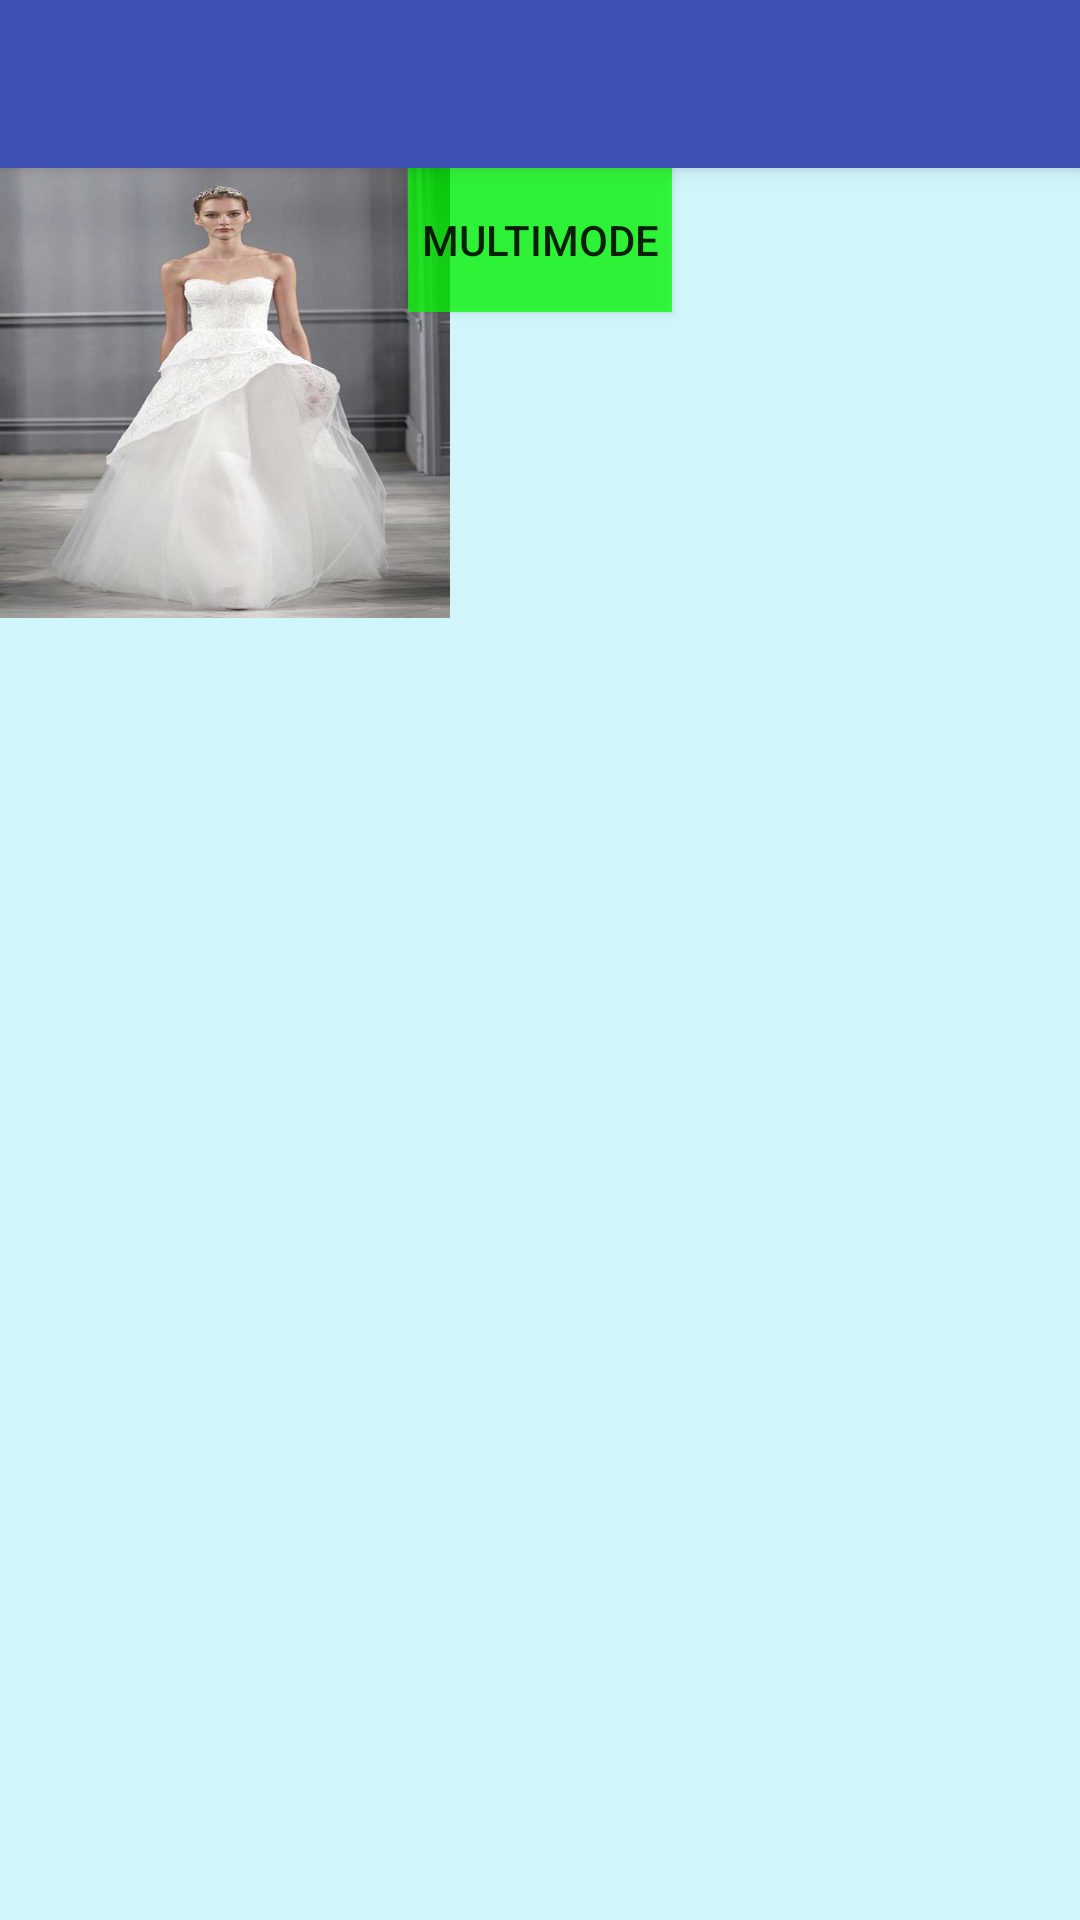

Layout XML and referenced resources for this Android screen:
<!-- AndroidManifest.xml: application theme AppTheme -->
<!-- res/layout/activity_dagger.xml -->
<?xml version="1.0" encoding="utf-8"?>
<android.support.design.widget.CoordinatorLayout xmlns:android="http://schemas.android.com/apk/res/android"
    xmlns:app="http://schemas.android.com/apk/res-auto"
    xmlns:tools="http://schemas.android.com/tools"
    android:layout_width="match_parent"
    android:layout_height="match_parent"
    android:fitsSystemWindows="true"
    android:background="@color/blue"
    >

    <android.support.design.widget.AppBarLayout
        android:layout_width="match_parent"
        android:layout_height="wrap_content"
        android:theme="@style/AppTheme.AppBarOverlay">

        <android.support.v7.widget.Toolbar
            android:id="@+id/toolbar"
            android:layout_width="match_parent"
            android:layout_height="?attr/actionBarSize"
            android:background="?attr/colorPrimary"
            app:popupTheme="@style/AppTheme.PopupOverlay"
           />
    </android.support.design.widget.AppBarLayout>


        <RelativeLayout
            android:layout_width="match_parent"
            app:layout_behavior="@string/appbar_scrolling_view_behavior"
            android:layout_height="match_parent"
            android:background="@color/white"
            android:fitsSystemWindows="false">

            <ImageView
                android:id="@+id/iv_image"
                android:layout_width="150dp"
                android:layout_height="150dp"
                android:background="@drawable/img_cover_recommendation"/>
            <Button
                android:id="@+id/btn_mode"
                android:layout_above="@+id/ll_bottom"
                android:layout_width="wrap_content"
                android:layout_height="wrap_content"
                android:layout_centerHorizontal="true"
                android:background="#bb00ff00"
                android:text="MULTIMODE"/>

        </RelativeLayout>

</android.support.design.widget.CoordinatorLayout>
<!-- resources referenced by this layout -->
<resources>
  <color name="blue">#13D2F1</color>
  <color name="white">#ccFFFFFF</color>
  <!-- drawable img_cover_recommendation: jpg bitmap (drawable, 33417 bytes) -->
  <style name="AppTheme.AppBarOverlay" parent="ThemeOverlay.AppCompat.Dark.ActionBar" />
  <style name="AppTheme.PopupOverlay" parent="ThemeOverlay.AppCompat.Light" />
  <style name="AppTheme" parent="AppTheme.Base">
  
      </style>
  <style name="AppTheme.Base" parent="Theme.AppCompat.Light.NoActionBar">
          <item name="colorPrimary">@color/colorPrimary</item>
          <item name="colorPrimaryDark">@color/colorPrimaryDark</item>
          <item name="colorAccent">@color/colorAccent</item>
      </style>
  <color name="colorPrimary">#3F51B5</color>
  <color name="colorPrimaryDark">#303F9F</color>
  <color name="colorAccent">#FF4081</color>
</resources>
